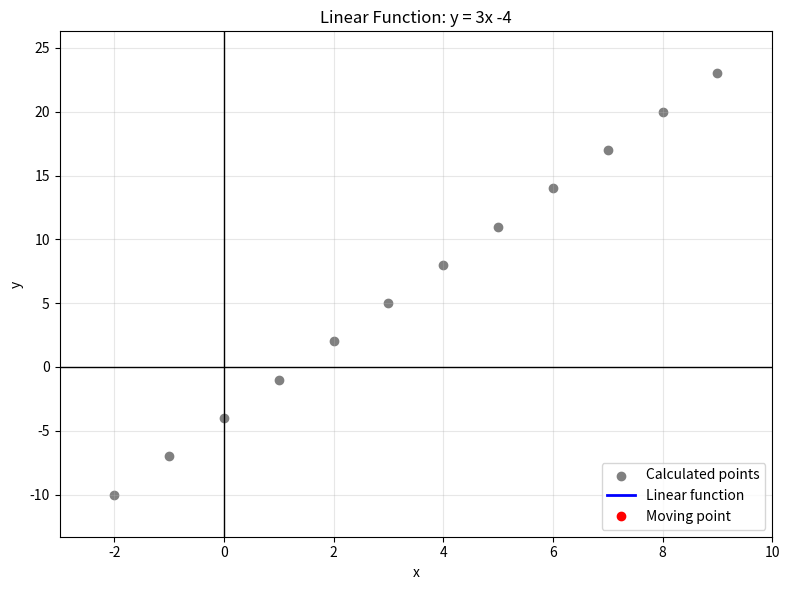

Write Python code to recreate this figure.
import numpy as np
import matplotlib.pyplot as plt
from matplotlib.animation import FuncAnimation


def eqn_line(slope, intercept, x_values):
    y_values = [slope * x + intercept for x in x_values]
    return y_values


# Change these to simulate a different linear function.
slope = 3
intercept = -4

x_values = [-2, -1, 0, 1, 2, 3, 4, 5, 6, 7, 8, 9]
y_values = eqn_line(slope, intercept, x_values)
print(y_values)

# Extra points make the animation move smoothly.
animated_x = np.linspace(min(x_values), max(x_values), 200)
animated_y = eqn_line(slope, intercept, animated_x)

# Set up the graph.
fig, ax = plt.subplots(figsize=(8, 6))

ax.set_title(f"Linear Function: y = {slope}x {intercept:+g}")
ax.set_xlabel("x")
ax.set_ylabel("y")
ax.set_xlim(min(x_values) - 1, max(x_values) + 1)

padding = max(1, (max(y_values) - min(y_values)) * 0.1)
ax.set_ylim(min(y_values) - padding, max(y_values) + padding)

ax.axhline(0, color="black", linewidth=1)
ax.axvline(0, color="black", linewidth=1)
ax.grid(True, alpha=0.3)

# Show the original calculated points.
ax.scatter(x_values, y_values, color="gray", label="Calculated points")

# Objects that will change during the animation.
line, = ax.plot([], [], color="blue", linewidth=2, label="Linear function")
point, = ax.plot([], [], "ro", label="Moving point")
coordinates = ax.text(0.03, 0.95, "", transform=ax.transAxes, va="top")

ax.legend(loc="lower right")


def init():
    line.set_data([], [])
    point.set_data([], [])
    coordinates.set_text("")
    return line, point, coordinates


def update(frame):
    # Draw the line up to the current point.
    line.set_data(animated_x[:frame + 1], animated_y[:frame + 1])

    # Move the red point.
    x = animated_x[frame]
    y = animated_y[frame]
    point.set_data([x], [y])

    coordinates.set_text(f"x = {x:.2f}, y = {y:.2f}")
    return line, point, coordinates


animation = FuncAnimation(
    fig,
    update,
    frames=len(animated_x),
    init_func=init,
    interval=30,       # Milliseconds between frames.
    blit=True,
    repeat=True
)

plt.tight_layout()
plt.show()
